The GitHub repository mongkholp/Cleanliness-Datasets contains a labelled image folder "OriginalImage" with 2 categories: clean, unclean. Examples follow, each with its label.

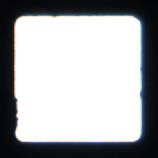
Label: clean

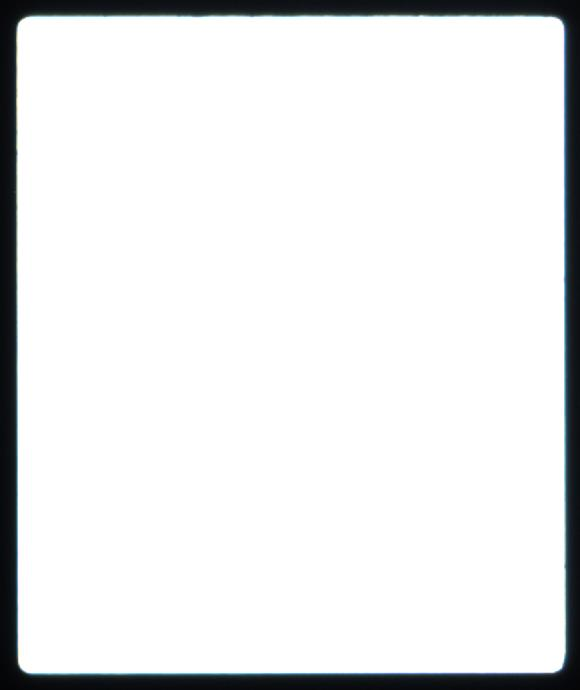
Label: clean

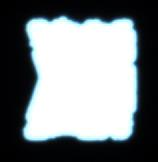
Label: unclean

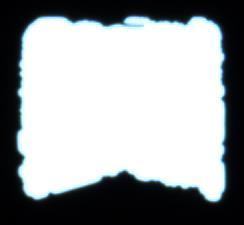
Label: unclean

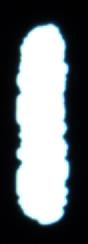
Label: unclean

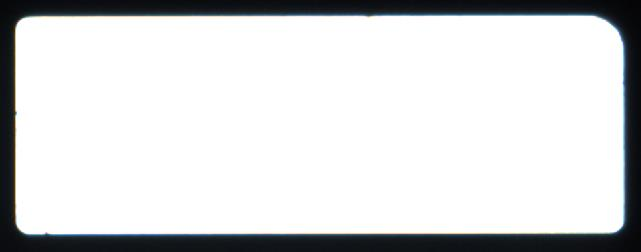
Label: clean
